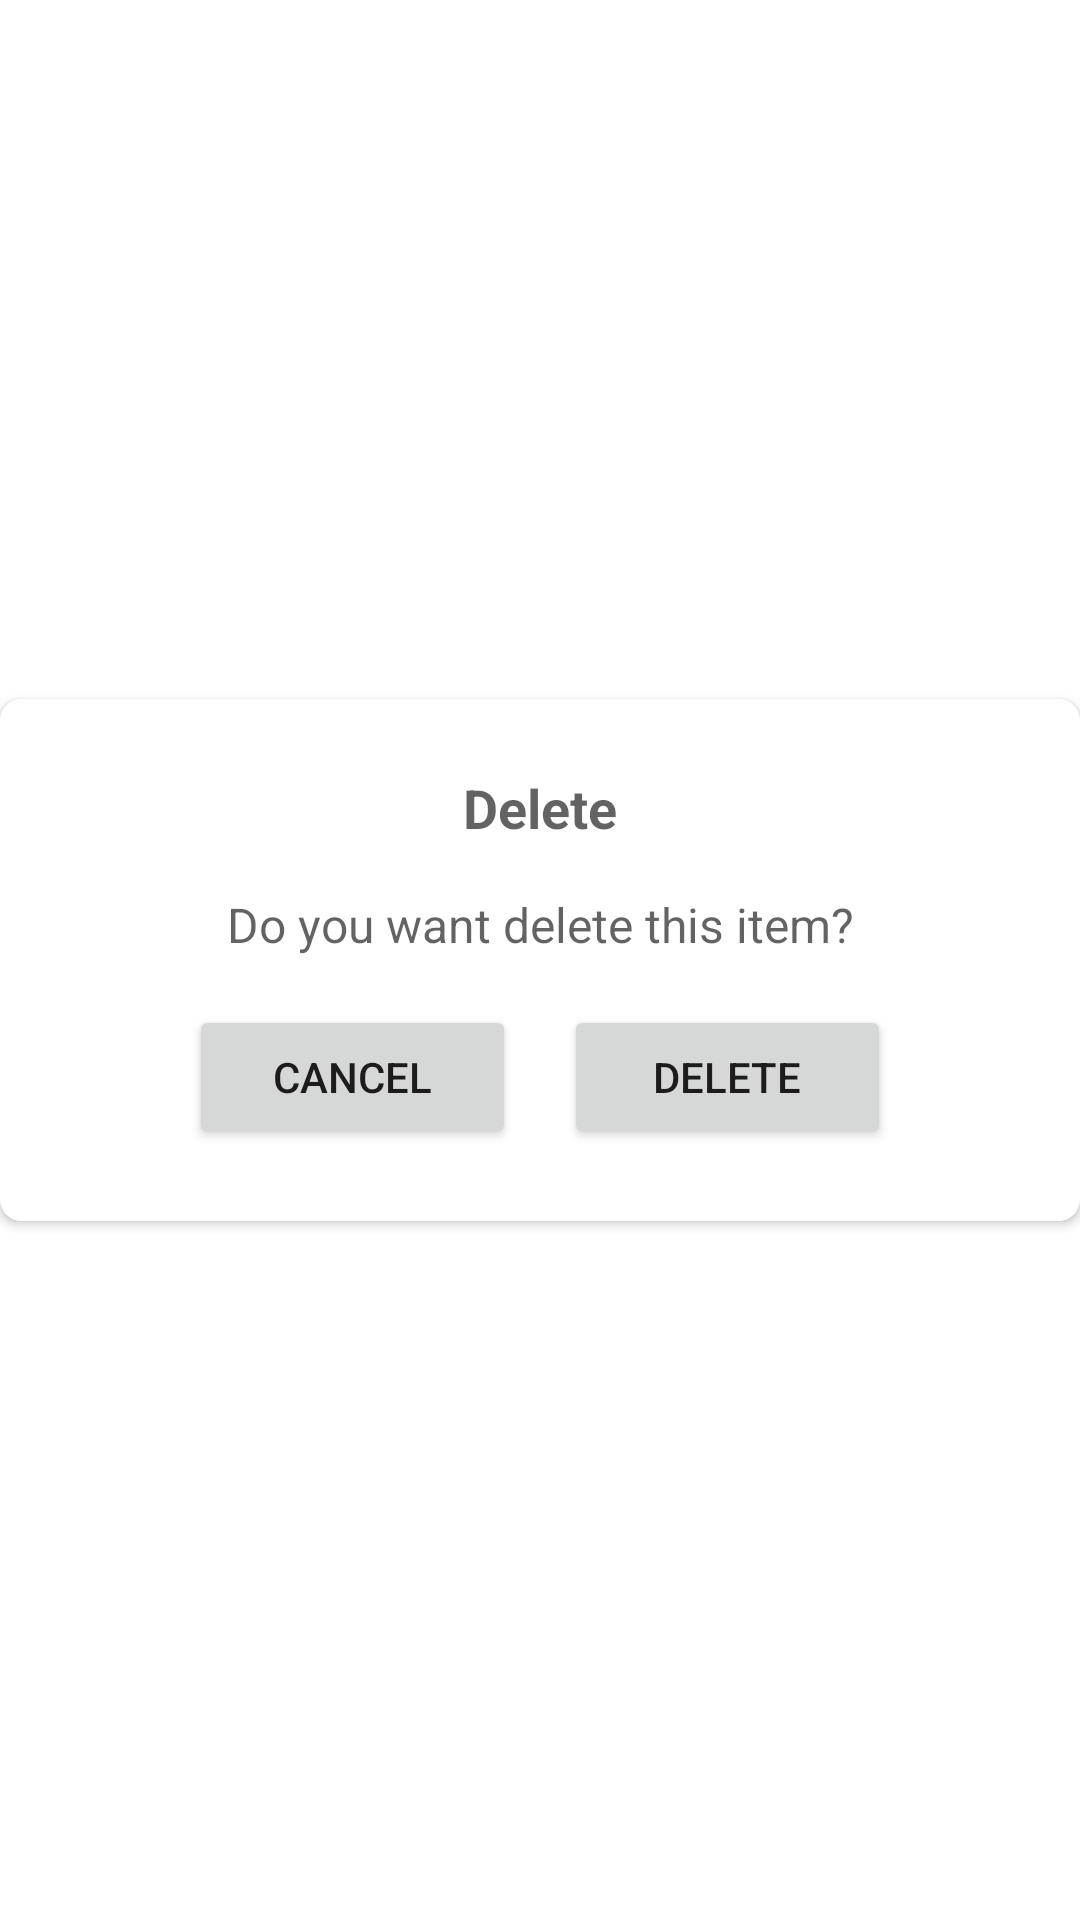

Write the Android layout XML for this screen, with the resource values it uses.
<!-- AndroidManifest.xml: application theme Base.Theme.Green -->
<!-- res/layout/delete_dialog.xml -->
<?xml version="1.0" encoding="utf-8"?>
<androidx.constraintlayout.widget.ConstraintLayout xmlns:android="http://schemas.android.com/apk/res/android"
    xmlns:app="http://schemas.android.com/apk/res-auto"
    xmlns:tools="http://schemas.android.com/tools"
    android:layout_width="match_parent"
    android:layout_height="wrap_content">

    <androidx.cardview.widget.CardView
        android:layout_width="0dp"
        android:layout_height="wrap_content"
        app:cardCornerRadius="7dp"
        app:layout_constraintBottom_toBottomOf="parent"
        app:layout_constraintEnd_toEndOf="parent"
        app:layout_constraintStart_toStartOf="parent"
        app:layout_constraintTop_toTopOf="parent">

        <androidx.constraintlayout.widget.ConstraintLayout
            android:layout_width="match_parent"
            android:layout_height="match_parent">

            <LinearLayout
                android:layout_width="0dp"
                android:layout_height="wrap_content"
                android:layout_marginStart="55dp"
                android:layout_marginTop="8dp"
                android:layout_marginEnd="55dp"
                android:layout_marginBottom="16dp"
                android:orientation="horizontal"
                app:layout_constraintBottom_toBottomOf="parent"
                app:layout_constraintEnd_toEndOf="parent"
                app:layout_constraintStart_toStartOf="parent"
                app:layout_constraintTop_toBottomOf="@+id/tvMessage">

                <Button
                    android:id="@+id/bCancel"
                    android:layout_width="wrap_content"
                    android:layout_height="wrap_content"
                    android:layout_margin="8dp"
                    android:layout_weight="1"
                    android:text="@string/cancel" />

                <Button
                    android:id="@+id/bDelete"
                    android:layout_width="wrap_content"
                    android:layout_height="wrap_content"
                    android:layout_margin="8dp"
                    android:layout_weight="1"
                    android:text="@string/delete_alert" />
            </LinearLayout>

            <TextView
                android:id="@+id/tvTitle"
                android:layout_width="wrap_content"
                android:layout_height="wrap_content"
                android:layout_marginTop="24dp"
                android:text="@string/delete_alert"
                android:textColor="#9C000000"
                android:textSize="18sp"
                android:textStyle="bold"
                app:layout_constraintEnd_toEndOf="parent"
                app:layout_constraintStart_toStartOf="parent"
                app:layout_constraintTop_toTopOf="parent" />

            <TextView
                android:id="@+id/tvMessage"
                android:layout_width="0dp"
                android:layout_height="wrap_content"
                android:layout_marginStart="24dp"
                android:layout_marginTop="16dp"
                android:layout_marginEnd="24dp"
                android:gravity="center"
                android:text="@string/delete_item"
                android:textColor="#9C000000"
                android:textSize="16sp"
                app:layout_constraintEnd_toEndOf="parent"
                app:layout_constraintStart_toStartOf="parent"
                app:layout_constraintTop_toBottomOf="@+id/tvTitle" />
        </androidx.constraintlayout.widget.ConstraintLayout>

    </androidx.cardview.widget.CardView>

</androidx.constraintlayout.widget.ConstraintLayout>
<!-- resources referenced by this layout -->
<resources>
  <string name="cancel">Cancel</string>
  <string name="delete_alert">Delete</string>
  <string name="delete_item">Do you want delete this item?</string>
  <style name="Base.Theme.Green" parent="Theme.MaterialComponents.DayNight.DarkActionBar">
          <item name="colorPrimary">@color/green2</item>
          <item name="colorSecondary">@color/green1</item>
          <item name="android:navigationBarColor">@android:color/transparent</item>
          <item name="android:statusBarColor">@android:color/transparent</item>
          <item name="android:windowLightStatusBar">?attr/isLightTheme</item>
  
      </style>
  <color name="green2">#86A789</color>
  <color name="green1">#9DC08B</color>
</resources>
